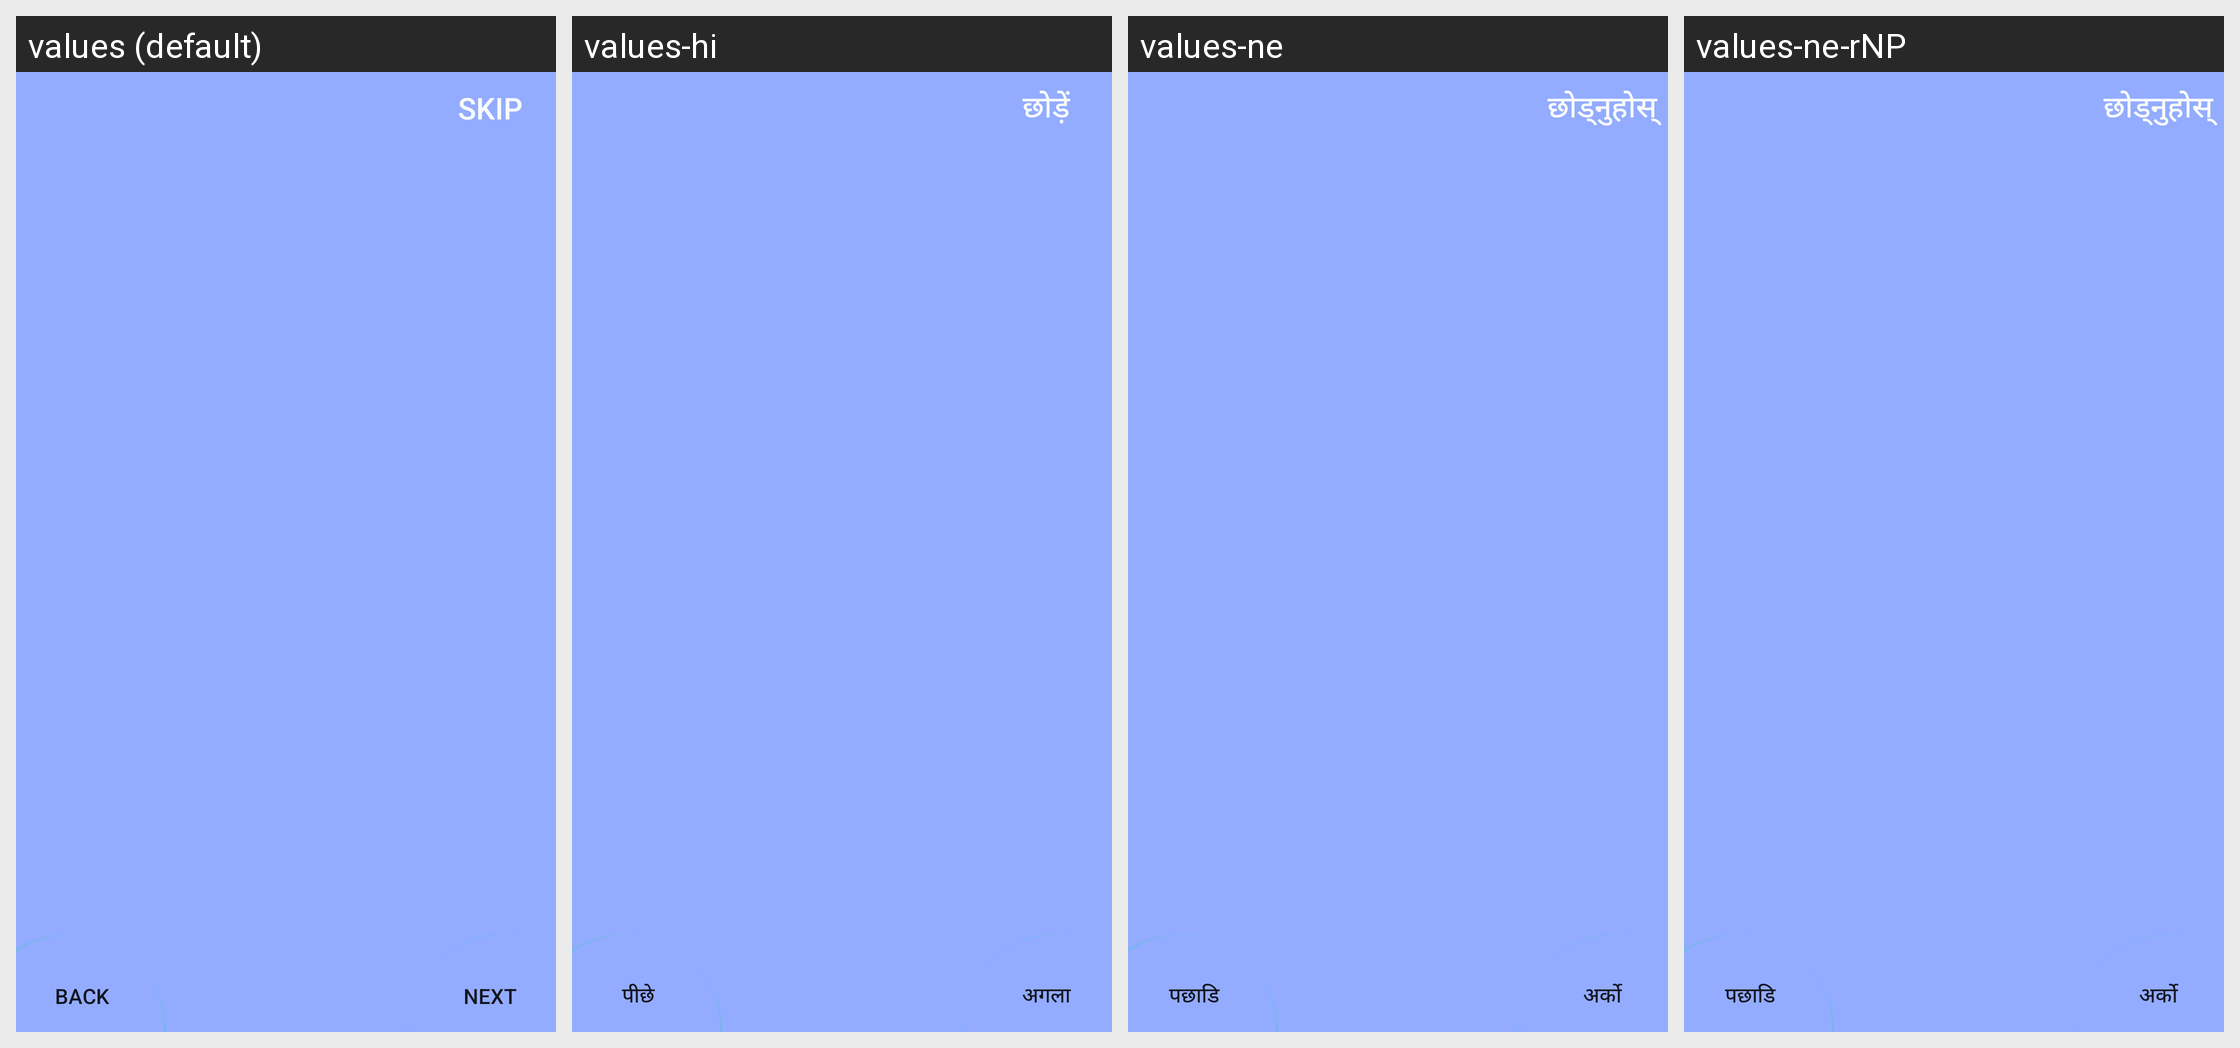

Locale-by-locale string values for the Android screen shown in this grid:
Android screen res/layout/activity_one_time.xml rendered under 4 locales, left to right: values (default), values-hi, values-ne, values-ne-rNP. Device: Nexus 5 (rendered at 1080×1920; each locale shown at half size, 540×960, under a caption strip naming it); theme Theme.AppCompat.Light.DarkActionBar.
Strings drawn on this screen, with the default value and each locale's value (text and hints the layout hard-codes, and strings that could not be matched under every locale, appear in the picture but are not listed):

Skip
  values: Skip
  values-hi: छोड़ें
  values-ne: छोड्नुहोस्
  values-ne-rNP: छोड्नुहोस्

Back
  values: Back
  values-hi: पीछे
  values-ne: पछाडि
  values-ne-rNP: पछाडि

Next
  values: Next
  values-hi: अगला
  values-ne: अर्को
  values-ne-rNP: अर्को
